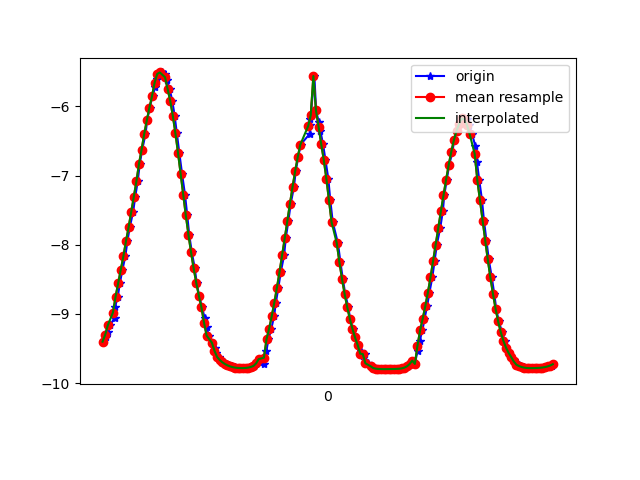

Values plotted in this chart, from the file beside it:
1617837313366, 532956921834174, -9.4018, -2.704928, 0.57406896
1617837313385, 532956941064944, -9.34, -2.888, 0.6836
1617837313399, 532956960295714, -9.269, -3.135, 0.5497
1617837313418, 532956979526484, -9.167, -3.4, 0.6645
1617837313452, 532956998757254, -9.057, -3.706, 0.5296
1617837313455, 532957017988024, -8.904, -4.045, 0.6336
1617837313477, 532957037218794, -8.752, -4.369, 0.5943
1617837313493, 532957056449564, -8.557, -4.734, 0.6344
1617837313512, 532957075680334, -8.369, -5.042, 0.759
1617837313535, 532957094911104, -8.167, -5.368, 0.7212
1617837313551, 532957114141874, -7.949, -5.655, 0.9308
1617837313569, 532957133372644, -7.75, -5.913, 1.01
1617837313595, 532957152603414, -7.525, -6.171, 1.155
1617837313611, 532957171834184, -7.309, -6.384, 1.369
1617837313630, 532957191064954, -7.085, -6.632, 1.363
1617837313646, 532957210295724, -6.831, -6.849, 1.572
1617837313665, 532957229526494, -6.624, -7.039, 1.615
1617837313690, 532957248757264, -6.4, -7.248, 1.596
1617837313703, 532957267988034, -6.203, -7.423, 1.568
1617837313722, 532957287218804, -6.019, -7.577, 1.548
1617837313744, 532957306449574, -5.854, -7.709, 1.529
1617837313765, 532957325680344, -5.713, -7.821, 1.498
1617837313778, 532957344911114, -5.602, -7.907, 1.462
1617837313798, 532957364141884, -5.531, -7.963, 1.43
1617837313816, 532957383372654, -5.508, -7.982, 1.411
1617837313841, 532957402603424, -5.538, -7.963, 1.403
1617837313854, 532957421834194, -5.617, -7.907, 1.402
1617837313875, 532957441064964, -5.745, -7.816, 1.391
1617837313896, 532957460295734, -5.919, -7.691, 1.36
1617837313914, 532957479526504, -6.135, -7.53, 1.306
1617837313931, 532957498757274, -6.39, -7.329, 1.224
1617837313950, 532957517988044, -6.673, -7.089, 1.121
1617837313971, 532957537218814, -6.974, -6.813, 0.9987
1617837313994, 532957556449584, -7.281, -6.504, 0.8538
1617837314011, 532957575680354, -7.577, -6.176, 0.6937
1617837314026, 532957594911124, -7.854, -5.838, 0.5258
1617837314046, 532957614141894, -8.109, -5.491, 0.3606
1617837314069, 532957633372664, -8.341, -5.141, 0.2107
1617837314083, 532957652603434, -8.549, -4.791, 0.09009
1617837314102, 532957671834204, -8.737, -4.439, -0.003785
1617837314125, 532957691064974, -8.907, -4.086, -0.08406
1617837314145, 532957710295744, -9.06, -3.732, -0.1508
1617837314159, 532957729526514, -9.196, -3.38, -0.2032
1617837314178, 532957748757284, -9.315, -3.035, -0.2433
1617837314203, 532957767988054, -9.416, -2.704, -0.2713
1617837314223, 532957787218824, -9.499, -2.394, -0.2872
1617837314235, 532957806449594, -9.567, -2.104, -0.2928
1617837314254, 532957825680364, -9.622, -1.836, -0.2878
1617837314273, 532957844911134, -9.666, -1.593, -0.2784
1617837314296, 532957864141904, -9.699, -1.377, -0.2678
1617837314311, 532957883372674, -9.725, -1.185, -0.2575
1617837314331, 532957902603444, -9.744, -1.013, -0.2433
1617837314354, 532957921834214, -9.759, -0.8622, -0.2212
1617837314375, 532957941064984, -9.77, -0.738, -0.1915
1617837314387, 532957960295754, -9.777, -0.6452, -0.158
1617837314407, 532957979526524, -9.782, -0.5837, -0.1243
1617837314429, 532957998757294, -9.784, -0.5534, -0.08803
1617837314451, 532958017988064, -9.784, -0.5545, -0.04477
1617837314463, 532958037218834, -9.782, -0.5941, 0.005231
1617837314483, 532958056449604, -9.776, -0.6768, 0.04941
1617837314502, 532958075680374, -9.767, -0.7995, 0.0817
... 121 more rows
